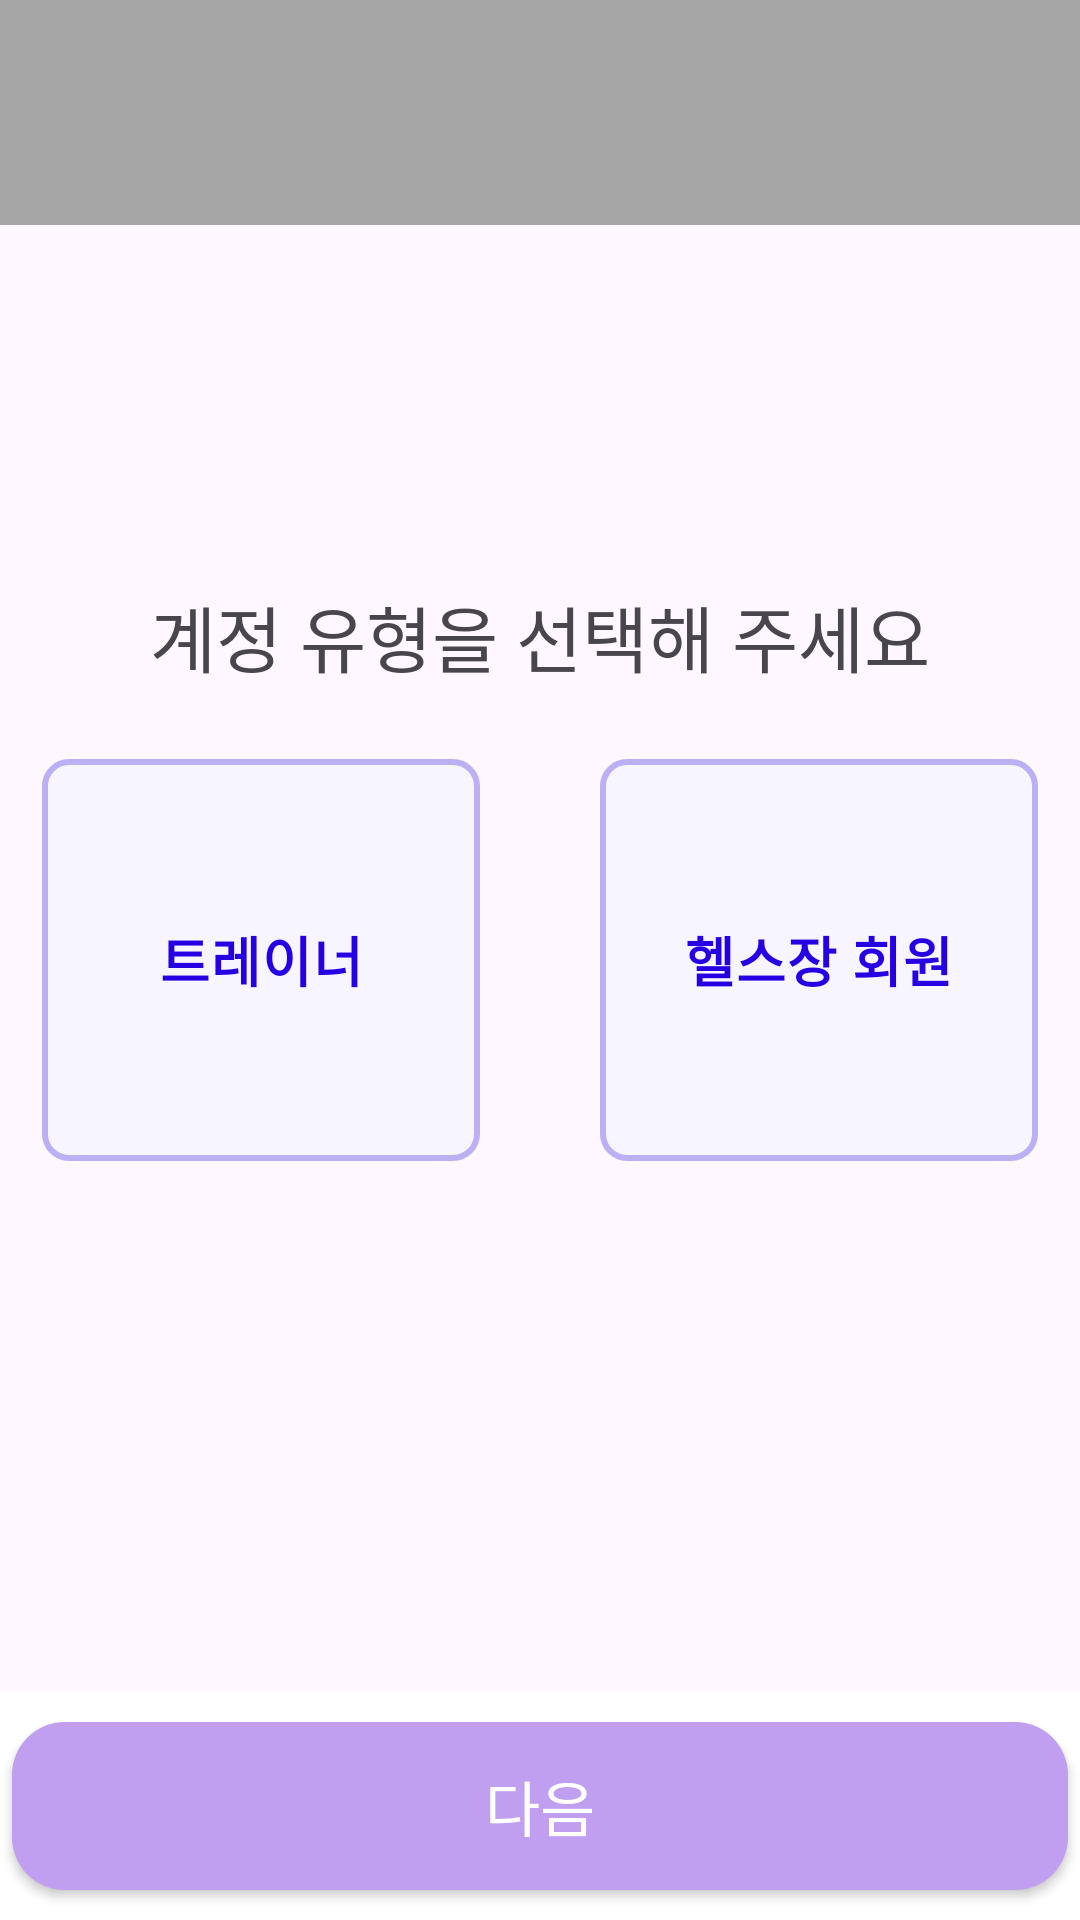

Write the Android layout XML for this screen, with the resource values it uses.
<!-- AndroidManifest.xml: application theme Theme.PhonePT -->
<!-- res/layout/register_first.xml -->
<?xml version="1.0" encoding="utf-8"?>
<androidx.constraintlayout.widget.ConstraintLayout xmlns:android="http://schemas.android.com/apk/res/android"
    xmlns:app="http://schemas.android.com/apk/res-auto"
    xmlns:tools="http://schemas.android.com/tools"
    android:layout_width="match_parent"
    android:layout_height="match_parent">

    <View
        android:layout_width="match_parent"
        android:layout_height="75dp"
        android:background="#A6A6A6"
        app:layout_constraintTop_toTopOf="parent" />

    <View
        android:id="@+id/view2"
        android:layout_width="match_parent"
        android:layout_height="75dp"
        android:background="#A6A6A6"
        app:layout_constraintBottom_toBottomOf="parent"
        tools:layout_editor_absoluteX="-16dp" />

    <TextView
        android:id="@+id/title"
        android:layout_width="wrap_content"
        android:layout_height="wrap_content"
        android:layout_alignParentStart="true"
        android:layout_alignParentTop="true"
        android:layout_alignParentEnd="true"
        android:layout_alignParentBottom="true"
        android:gravity="center"
        android:text="@string/reg_first_title"
        android:textSize="24dp"
        app:layout_constraintBottom_toBottomOf="parent"
        app:layout_constraintEnd_toEndOf="parent"
        app:layout_constraintStart_toStartOf="parent"
        app:layout_constraintTop_toTopOf="parent"
        app:layout_constraintVertical_bias="0.321"
        />

    <RadioGroup
        android:id="@+id/radioGroupOptions"
        android:layout_width="match_parent"
        android:layout_height="match_parent"
        android:gravity="center"
        android:orientation="horizontal"
        tools:layout_editor_absoluteX="0dp">

        <RadioButton
            android:id="@+id/radioOption1"
            android:layout_width="146dp"
            android:layout_height="134dp"
            android:layout_marginRight="40dp"
            android:background="@drawable/radio_selector"
            android:button="@null"
            android:gravity="center"
            android:textStyle="bold"
            android:text="@string/left_option"
            android:textColor="#2600E3"
            android:textSize="18sp" />

        <RadioButton
            android:id="@+id/radioOption2"
            android:layout_width="146dp"
            android:layout_height="134dp"
            android:background="@drawable/radio_selector"
            android:button="@null"
            android:gravity="center"
            android:text="@string/right_option"
            android:textStyle="bold"
            android:textColor="#2600E3"
            android:textSize="18sp" />
    </RadioGroup>

    <FrameLayout
        android:layout_width="match_parent"
        android:layout_height="wrap_content"
        app:layout_constraintBottom_toBottomOf="parent">

        <include
            layout="@layout/register_footer"
            android:id="@+id/next1_button"/>
    </FrameLayout>


</androidx.constraintlayout.widget.ConstraintLayout>
<!-- res/layout/register_footer.xml (included above) -->
<?xml version="1.0" encoding="utf-8"?>
<LinearLayout xmlns:android="http://schemas.android.com/apk/res/android"
    android:id="@+id/footer_container"
    android:layout_width="match_parent"
    android:layout_height="wrap_content"
    android:orientation="vertical"
    android:background="#FFFFFF"
    android:elevation="4dp"
    android:gravity="center">

    <androidx.appcompat.widget.AppCompatButton
        android:id="@+id/footer_button_bg"
        android:layout_width="352dp"
        android:layout_height="56dp"
        android:background="@drawable/bg_custom_button"
        android:elevation="6dp"
        android:text="다음"
        android:layout_margin="10dp"
        android:textColor="@color/white"
        android:textSize="20sp" />
</LinearLayout>
<!-- resources referenced by this layout -->
<resources>
  <color name="white">#FFFFFFFF</color>
  <!-- drawable bg_custom_button (drawable) -->
  <?xml version="1.0" encoding="utf-8"?>
  <shape xmlns:android="http://schemas.android.com/apk/res/android"
      android:shape="rectangle">
      <solid android:color="#C09EF0" />
      <corners android:radius="17.6dp" />
  </shape>
  <!-- drawable radio_selector (drawable) -->
  <?xml version="1.0" encoding="utf-8"?>
  <selector xmlns:android="http://schemas.android.com/apk/res/android">
  
      <item android:state_checked="true"
          android:drawable="@drawable/button_selected" />
  
      <item android:drawable="@drawable/button" />
  </selector>
  <string name="left_option">트레이너</string>
  <string name="reg_first_title">계정 유형을 선택해 주세요</string>
  <string name="right_option">헬스장 회원</string>
  <style name="Theme.PhonePT" parent="Base.Theme.PhonePT" />
  <!-- drawable button_selected (drawable) -->
  <?xml version="1.0" encoding="utf-8"?>
  <vector
      xmlns:android="http://schemas.android.com/apk/res/android"
      xmlns:aapt="http://schemas.android.com/aapt"
      android:width="146dp"
      android:height="134dp"
      android:viewportWidth="146"
      android:viewportHeight="134"
      >
      <group>
          <clip-path
              android:pathData="M4 0H142C144.209 0 146 1.79086 146 4V130C146 132.209 144.209 134 142 134H4C1.79086 134 0 132.209 0 130V4C0 1.79086 1.79086 0 4 0Z"
              />
          <path
              android:pathData="M0 0V134H146V0"
              android:fillColor="#F7F5FF"
              />
          <path
              android:pathData="M4 0H142C144.209 0 146 1.79086 146 4V130C146 132.209 144.209 134 142 134H4C1.79086 134 0 132.209 0 130V4C0 1.79086 1.79086 0 4 0Z"
              android:strokeWidth="2"
              android:strokeColor="#2600E3"
              />
      </group>
  </vector>
  <!-- drawable button (drawable) -->
  <?xml version="1.0" encoding="utf-8"?>
  <shape xmlns:android="http://schemas.android.com/apk/res/android"
      android:shape="rectangle">
  
      
      <solid android:color="#F7F5FF" />
  
      
      <corners android:radius="8dp" />
  
      
      <stroke
          android:width="2dp"
          android:color="#BCB0F5" />
  </shape>
  <style name="Base.Theme.PhonePT" parent="Theme.Material3.DayNight.NoActionBar">
          
          
      </style>
</resources>
